The GitHub repository bhavesa16/DL_mini_project contains a labelled image folder "Data_split" with 2 categories: parasitized, uninfected. Examples follow, each with its label.

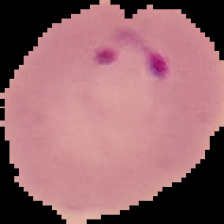
Label: parasitized

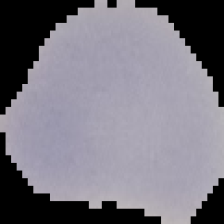
Label: uninfected

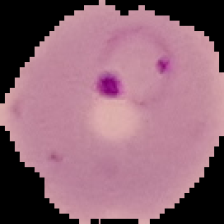
Label: parasitized

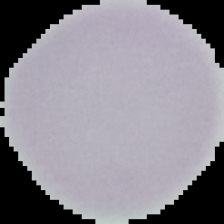
Label: uninfected

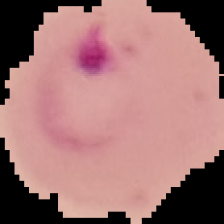
Label: parasitized

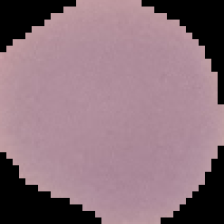
Label: uninfected
